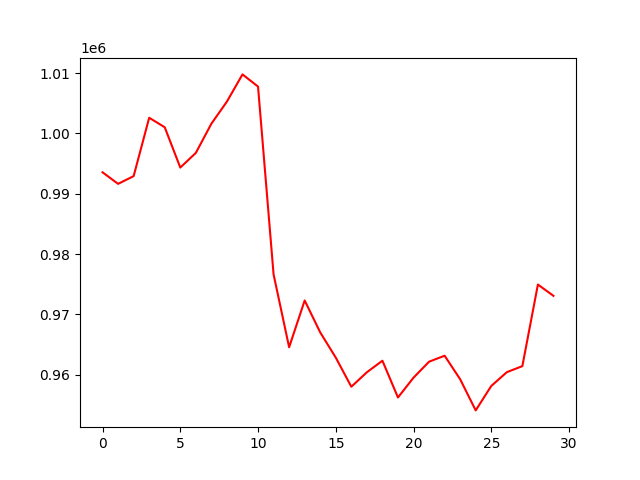

The file beside this chart, header and first rows:
, 0
0, 993552
1, 991636
2, 992920
3, 1002602
4, 1001021
5, 994339
6, 996772
7, 1001615
8, 1005286
9, 1009791
10, 1007772
11, 976614
12, 964535
13, 972293
14, 966994
15, 962817
16, 957985
17, 960385
18, 962302
19, 956203
20, 959490
21, 962138
22, 963131
23, 959224
24, 954060
25, 958112
26, 960398
27, 961404
28, 974936
29, 973062
